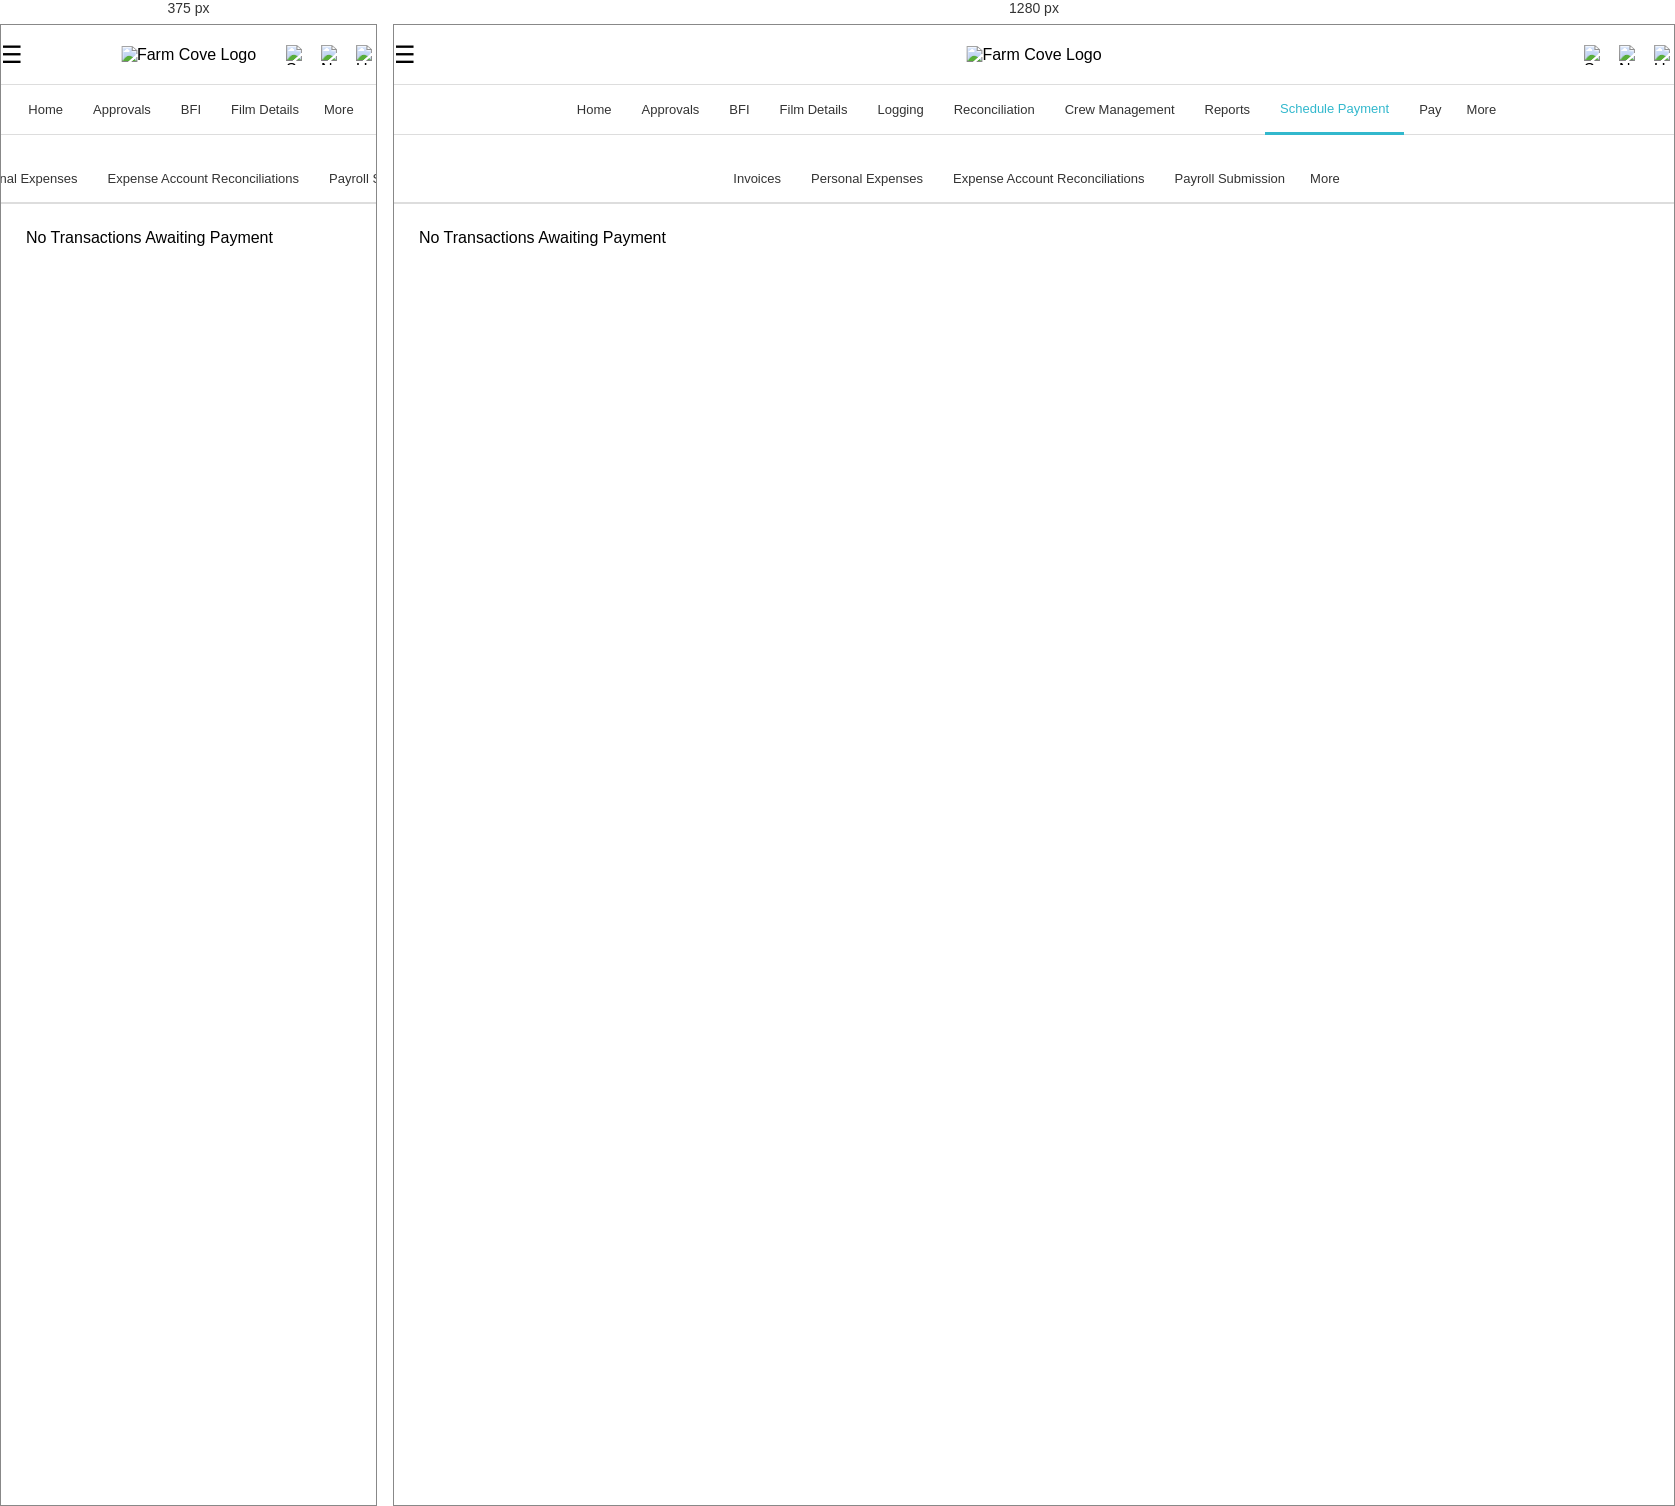
Rendered at 375 px and 1280 px, left to right.

<!-- file: schedule-payment-invoice-submission.html -->
<!DOCTYPE html>
<html lang="en">
<head>
    <meta charset="UTF-8">
    <meta name="viewport" content="width=device-width, initial-scale=1.0">
    <link rel="stylesheet" href="styles.css">
	<script src="More-Tab.js"></script>
	<script src="More-Tab2.js"></script>
    <script>
        function toggleMenu() {
            var menu = document.querySelector('.menu');
            menu.classList.toggle('active');
        }
    </script>
</head>
<body>

    <!-- Navigation -->
    <div class="navbar">
        <div class="menu-icon" onclick="toggleMenu()">☰</div>
        <div class="logo">
            <img src="Farm Cove Horizontal Logo.png" alt="Farm Cove Logo"> <!-- Placeholder for the logo -->
        </div>
        <div class="nav-icons">
            <img src="magnifying glass.png" alt="Search" class="icon">
            <img src="bell.png" alt="Notifications" class="icon">
            <img src="avatar.png" alt="User" class="icon">
        </div>
    </div>

    <!-- Hidden Menu for Mobile View -->
    <div class="tabs">
        <a href="index.html">Home</a>
        <a href="approvals.html">Approvals</a>
        <a href="tasks.html">BFI</a>
        <a href="film-details.html">Film Details</a>
		<a href="logging.html">Logging</a>
		<a href="reconciliation.html">Reconciliation</a>
		<a href="crew-management.html">Crew Management</a>
        <a href="reporting.html">Reports</a>
        <a href="schedule-payment.html" class="active">Schedule Payment</a>
        <a href="pay-upcoming.html">Pay</a>
		
				<!-- More Button  -->
		<div class="more">
			More
			<div class="more-dropdown"></div>
		</div>
		
    </div>

    <!-- Sub-navigation Bar for Schedule Payment -->
    <div class="tabs2">
        <a href="schedule-payment.html">Invoices</a>
        <a href="schedule-payment-personal-expenses.html">Personal Expenses</a>
        <a href="schedule-payment-expense-account.html">Expense Account Reconciliations</a>
        <a href="schedule-payment-payroll.html">Payroll Submission</a>
		
				<!-- More Button -->
		<div class="more-tabs2">
			More
			<div class="more-dropdown-tabs2"></div> 
		</div>
		
    </div>


    <!-- Table for Expense Account Reconciliations -->
    <div class="table-container">
        <p>No Transactions Awaiting Payment</p>
    </div>

</body>
</html>


/* @media block from styles.css */
@media (max-width: 768px) {
    .tabs a:nth-child(n+5) {
        display: none;
    }
    
    .more {
        display: block;
    }
}